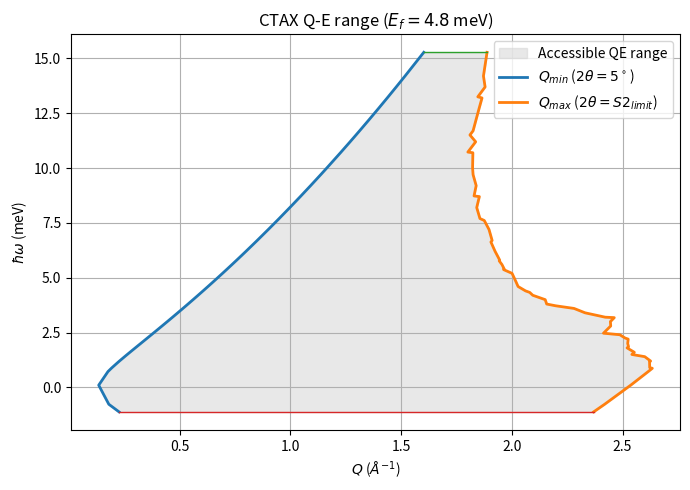

Generate this figure with matplotlib:
import numpy as np
import matplotlib.pyplot as plt

# データ（M2, S2limit, Ei）
data = np.array([
[-35.01,27,20.08],
[-36.03,30,19.00],
[-36.53,32,18.50],
[-37,32,18.05],
[-37.05,33,18.00],
[-37.6,34,17.50],
[-38.17,35,17.00],
[-38.76,36,16.50],
[-39,36,16.31],
[-39.39,38,16.00],
[-40.04,39,15.50],
[-40,38,15.53],
[-41.01,41,14.81],
[-41.46,42,14.50],
[-42.23,44,14.00],
[-43,45,13.53],
[-43.05,46,13.50],
[-43.91,47,13.00],
[-44.82,49,12.50],
[-45,50,12.41],
[-45.8,52,12.00],
[-46.84,54,11.50],
[-47,54,11.43],
[-47.96,56,11.00],
[-48.43,57,10.80],
[-48.92,58,10.60],
[-48.99,58,10.57],
[-49.41,59,10.40],
[-49.93,60,10.20],
[-50.01,60,10.17],
[-50.46,62,10.00],
[-51.01,63,9.80],
[-51.58,64,9.60],
[-52.16,65,9.40],
[-52.77,67,9.20],
[-52.99,68,9.13],
[-53.4,69,9.00],
[-54.05,72,8.80],
[-54.73,73,8.60],
[-55.01,75,8.52],
[-55.43,79,8.40],
[-56.16,82,8.20],
[-56.92,87,8.00],
[-57,89,7.98],
[-57.72,89,7.80],
[-58.54,90,7.60],
[-59.02,90,7.49],
[-59.41,90,7.40],
[-60,90,7.27],
[-60.31,94,7.20],
[-61.02,96,7.05],
[-61.26,97,7.00],
[-62.25,98,6.80],
[-62.98,99,6.66],
[-63.3,99,6.60],
[-64.39,102,6.40],
[-64.97,102,6.30],
[-65.55,106,6.20],
[-66.78,109,6.00],
[-67.03,109,5.96],
[-68.75,111,5.70],
[-68.96,112,5.67],
[-70.02,112,5.52],
[-75.03,112,4.90],
[-84.36,112,4.03],
[-89.28,112,3.68],
])

M2 = data[:,0]
S2 = data[:,1]
Ei = data[:,2]

Ef = 4.8  # meV

conv = 0.6947
kf = conv * np.sqrt(Ef)


Q_min = []
Q_max = []
hw = []


for M2, S2limit, Ei in data:

    ki = conv * np.sqrt(Ei)

    # energy transfer
    w = Ei - Ef

    # scattering angle range
    theta_min = np.deg2rad(5)
    theta_max = np.deg2rad(S2limit)

    # Q minimum
    qmin = np.sqrt(
        ki**2 + kf**2
        - 2*ki*kf*np.cos(theta_min)
    )

    # Q maximum
    qmax = np.sqrt(
        ki**2 + kf**2
        - 2*ki*kf*np.cos(theta_max)
    )

    Q_min.append(qmin)
    Q_max.append(qmax)
    hw.append(w)


Q_min = np.array(Q_min)
Q_max = np.array(Q_max)
hw = np.array(hw)


# energy transfer順に並べ替え
idx = np.argsort(hw)

hw = hw[idx]
Q_min = Q_min[idx]
Q_max = Q_max[idx]


plt.figure(figsize=(7,5))


# QE range fill
plt.fill_betweenx(
    hw,
    Q_min,
    Q_max,
    color="lightgray",
    alpha=0.5,
    label="Accessible QE range"
)


# minimum Q boundary
plt.plot(
    Q_min,
    hw,
    linewidth=2,
    label=r"$Q_{min}$ ($2\theta=5^\circ$)"
)


# maximum Q boundary
plt.plot(
    Q_max,
    hw,
    linewidth=2,
    label=r"$Q_{max}$ ($2\theta=S2_{limit}$)"
)


# 上下端を閉じる線
plt.plot(
    [Q_min[-1], Q_max[-1]],
    [hw[-1], hw[-1]],
    linewidth=1
)

plt.plot(
    [Q_min[0], Q_max[0]],
    [hw[0], hw[0]],
    linewidth=1
)


plt.xlabel(r"$Q$ ($\AA^{-1}$)")
plt.ylabel(r"$\hbar\omega$ (meV)")

plt.title(
    f"CTAX Q-E range ($E_f={Ef}$ meV)"
)

plt.grid()
plt.legend()

plt.tight_layout()
plt.show()

import numpy as np

def reciprocal_lattice(a,b,c,alpha,beta,gamma):

    alpha=np.deg2rad(alpha)
    beta=np.deg2rad(beta)
    gamma=np.deg2rad(gamma)

    avec=np.array([a,0,0])

    bvec=np.array([
        b*np.cos(gamma),
        b*np.sin(gamma),
        0
    ])

    cx=c*np.cos(beta)

    cy=c*(np.cos(alpha)-np.cos(beta)*np.cos(gamma))/np.sin(gamma)

    cz=np.sqrt(c**2-cx**2-cy**2)

    cvec=np.array([cx,cy,cz])

    V=np.dot(avec,np.cross(bvec,cvec))

    astar=2*np.pi*np.cross(bvec,cvec)/V
    bstar=2*np.pi*np.cross(cvec,avec)/V
    cstar=2*np.pi*np.cross(avec,bvec)/V

    return astar,bstar,cstar

# Lattice
a, b, c = 4.82,4.82,23.38
alpha,beta,gamma = 90,90,120

# Scattering plane
u = [1,0,0]
v = [0,1,0]

# Bragg peak
h0,k0,l0 = 0,0,0

# Instrument
Ef = 4.8          # meV
hw = 5.0          # Energy transfer

# Sample rotation
S1min = -180
S1max = 180
S1step = 1

from scipy.interpolate import interp1d

S2interp = interp1d(
    data[:,2],      # Ei
    data[:,1],      # S2 limit
    kind="linear",
    fill_value="extrapolate"
)

S2max = float(S2interp(Ei))
